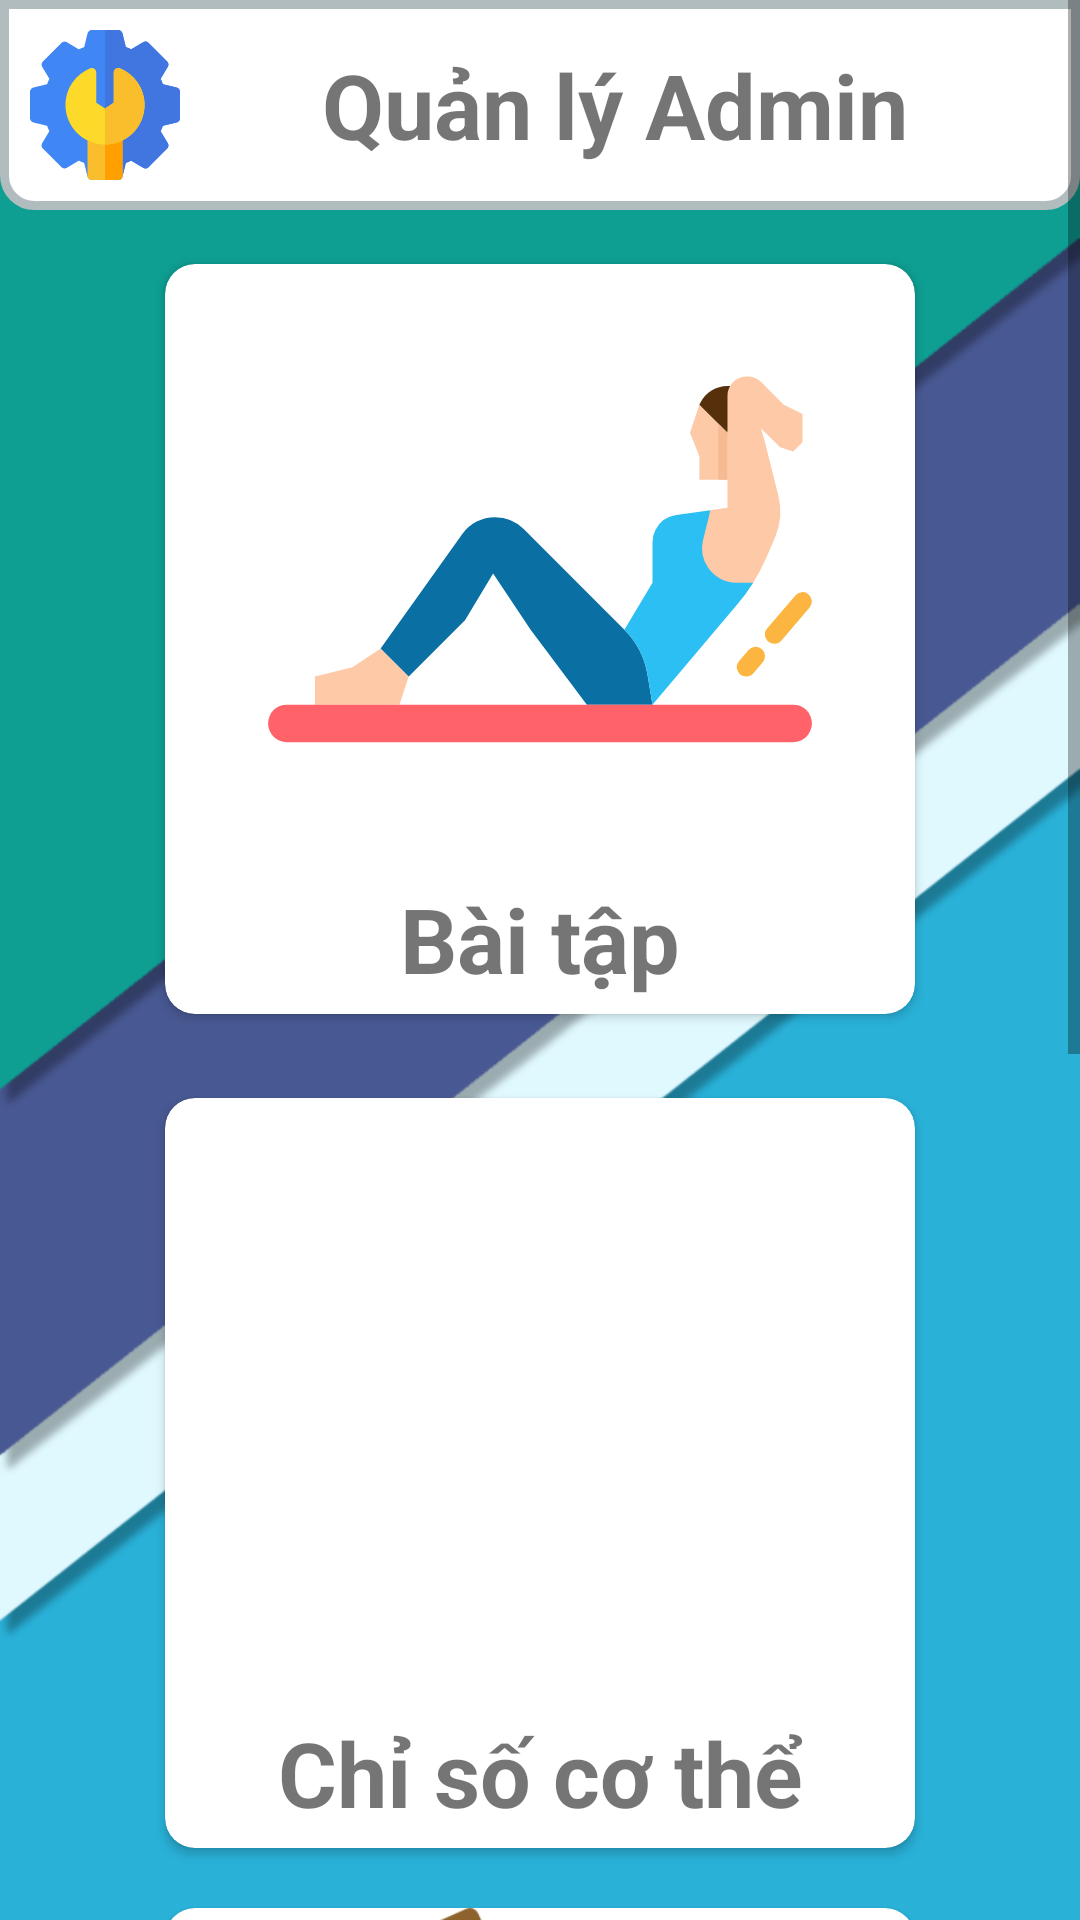

Reconstruct the res/layout file that produces this screen, plus the resources it refers to.
<!-- AndroidManifest.xml: activity theme Theme.MaterialComponents.Light.NoActionBar -->
<!-- res/layout/activity_main.xml -->
<?xml version="1.0" encoding="utf-8"?>
<ScrollView xmlns:android="http://schemas.android.com/apk/res/android"
    xmlns:app="http://schemas.android.com/apk/res-auto"
    xmlns:tools="http://schemas.android.com/tools"
    android:background="@drawable/wallpaper"
    android:layout_width="match_parent"
    android:layout_height="match_parent"
    tools:context=".MainActivity">

    <LinearLayout
        android:layout_width="match_parent"
        android:layout_height="wrap_content"
        android:gravity="center_horizontal"
        android:orientation="vertical">
        <TextView
            android:padding="10dp"
            android:background="@drawable/semi_round_bkg"
            android:textSize="30sp"
            android:textStyle="bold"
            android:gravity="center"
            android:drawableStart="@drawable/ic_admin"
            android:text="Quản lý Admin"
            android:layout_width="match_parent"
            android:layout_height="wrap_content"/>
        <androidx.cardview.widget.CardView
            android:id="@+id/excerciseBtn"
            android:layout_width="250dp"
            app:cardCornerRadius="10dp"
            android:layout_height="250dp"
            android:layout_margin="18dp" >
            <LinearLayout
                android:gravity="center_horizontal"
                android:orientation="vertical"
                android:layout_width="match_parent"
                android:layout_height="match_parent">
                <ImageView
                    android:src="@drawable/ic_fitness"
                    android:layout_width="match_parent"
                    android:layout_height="200dp"/>
                <TextView
                    android:textStyle="bold"
                    android:gravity="center"
                    android:textSize="30sp"
                    android:text="Bài tập"
                    android:layout_width="match_parent"
                    android:layout_height="50dp"/>
            </LinearLayout>
        </androidx.cardview.widget.CardView>
        <androidx.cardview.widget.CardView
            android:id="@+id/bodyStatBtn"
            android:layout_width="250dp"
            android:layout_height="250dp"
            app:cardCornerRadius="10dp"
            android:layout_margin="10dp" >
            <LinearLayout
                android:gravity="center_horizontal"
                android:orientation="vertical"
                android:layout_width="match_parent"
                android:layout_height="match_parent">
                <ImageView
                    android:src="@drawable/body"
                    android:layout_width="match_parent"
                    android:layout_height="200dp"/>
                <TextView
                    android:textStyle="bold"
                    android:gravity="center"
                    android:textSize="30sp"
                    android:text="Chỉ số cơ thể"
                    android:layout_width="match_parent"
                    android:layout_height="50dp"/>
            </LinearLayout>
        </androidx.cardview.widget.CardView>
        <androidx.cardview.widget.CardView
            android:id="@+id/suggestPack"
            android:layout_width="250dp"
            android:layout_height="250dp"
            app:cardCornerRadius="10dp"
            android:layout_margin="10dp" >
            <LinearLayout
                android:gravity="center_horizontal"
                android:orientation="vertical"
                android:layout_width="match_parent"
                android:layout_height="match_parent">
                <ImageView
                    android:src="@drawable/pack_icon"
                    android:layout_width="match_parent"
                    android:layout_height="200dp"/>
                <TextView
                    android:textStyle="bold"
                    android:gravity="center"
                    android:textSize="30sp"
                    android:text="Gói BT"
                    android:layout_width="match_parent"
                    android:layout_height="50dp"/>
            </LinearLayout>
        </androidx.cardview.widget.CardView>
        <androidx.cardview.widget.CardView
            android:id="@+id/reportBtn"
            android:layout_width="250dp"
            android:layout_height="250dp"
            app:cardCornerRadius="10dp"
            android:layout_margin="10dp" >
            <LinearLayout
                android:gravity="center_horizontal"
                android:orientation="vertical"
                android:layout_width="match_parent"
                android:layout_height="match_parent">
                <ImageView
                    android:src="@drawable/ic_business_report"
                    android:layout_width="match_parent"
                    android:layout_height="200dp"/>
                <TextView
                    android:textStyle="bold"
                    android:gravity="center"
                    android:textSize="30sp"
                    android:text="Báo cáo"
                    android:layout_width="match_parent"
                    android:layout_height="50dp"/>
            </LinearLayout>
        </androidx.cardview.widget.CardView>
    </LinearLayout>
</ScrollView>
<!-- resources referenced by this layout -->
<resources>
  <!-- drawable ic_admin: vector/xml drawable (drawable, 3293 chars, omitted) -->
  <!-- drawable ic_fitness: vector/xml drawable (drawable, 2143 chars, omitted) -->
  <!-- drawable pack_icon: png bitmap (drawable, 29739 bytes) -->
  <!-- drawable semi_round_bkg (drawable) -->
  <?xml version="1.0" encoding="UTF-8"?>
  <shape xmlns:android="http://schemas.android.com/apk/res/android">
      <solid android:color="#FFFFFF"/>
      <stroke android:width="3dp" android:color="#B1BCBE" />
      <corners android:bottomLeftRadius="10dp" android:bottomRightRadius="10dp"/>
      <padding android:left="0dp" android:top="0dp" android:right="0dp" android:bottom="0dp" />
  </shape>
  <!-- drawable wallpaper: png bitmap (drawable-v24, 16215 bytes) -->
</resources>
